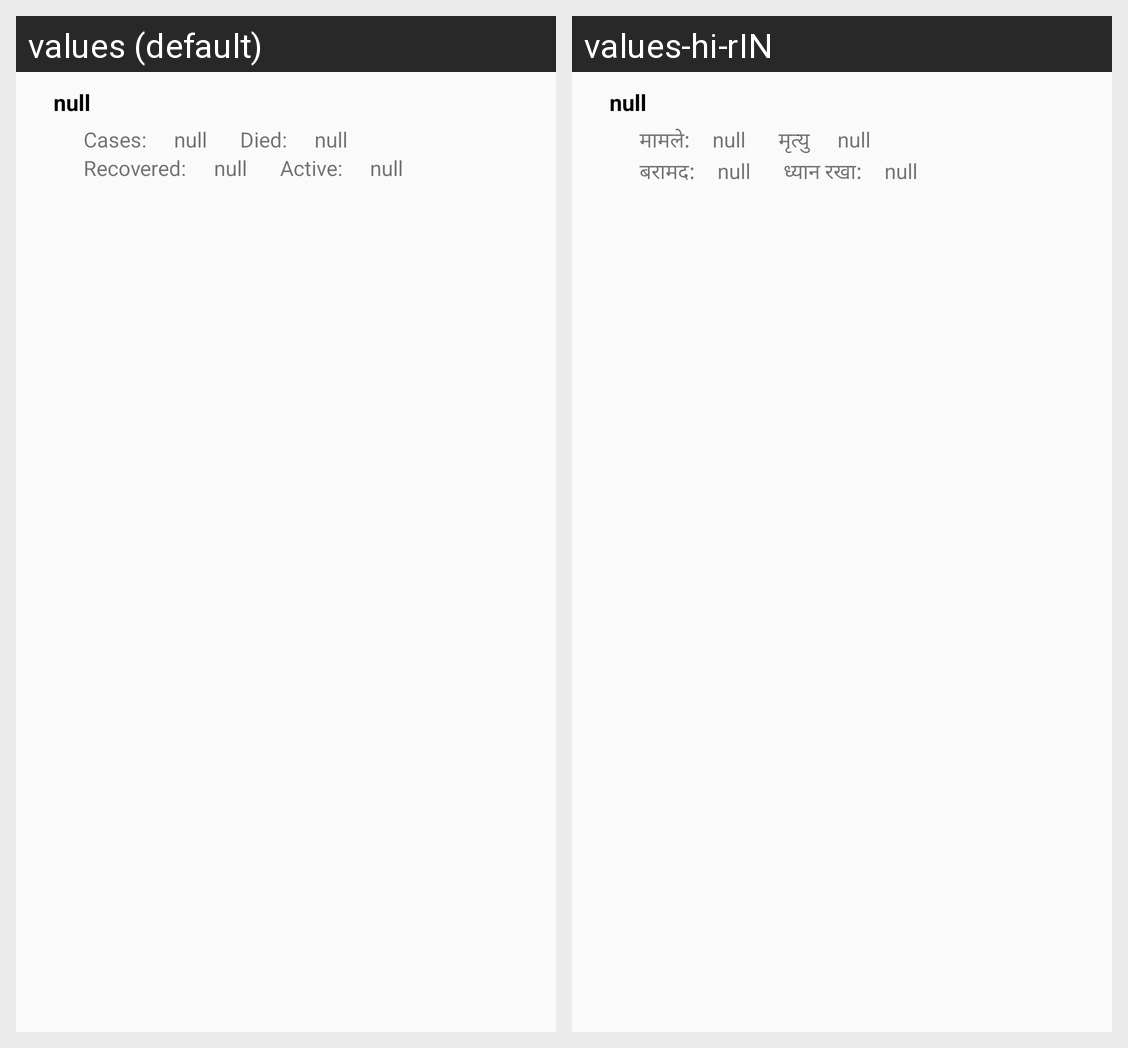

The same Android screen rendered under two of its app's locales, left to right. List the strings drawn on it with the default value and each locale's translation.
Android screen res/layout/stats_layout.xml rendered under 2 locales, left to right: values (default), values-hi-rIN. Device: Nexus 5 (rendered at 1080×1920; each locale shown at half size, 540×960, under a caption strip naming it); theme AppTheme.
Strings drawn on this screen, with the default value and each locale's value (text and hints the layout hard-codes, and strings that could not be matched under every locale, appear in the picture but are not listed):

null_text
  values: null
  values-hi-rIN: null  [not translated; the default value is used]

info_window_prov_cases
  values: Cases: 
  values-hi-rIN: मामले:

info_window_prov_death
  values: Died: 
  values-hi-rIN: मृत्यु 

info_window_prov_cured
  values: Recovered: 
  values-hi-rIN: बरामद:

info_window_prov_treated
  values: Active: 
  values-hi-rIN: ध्यान रखा:
